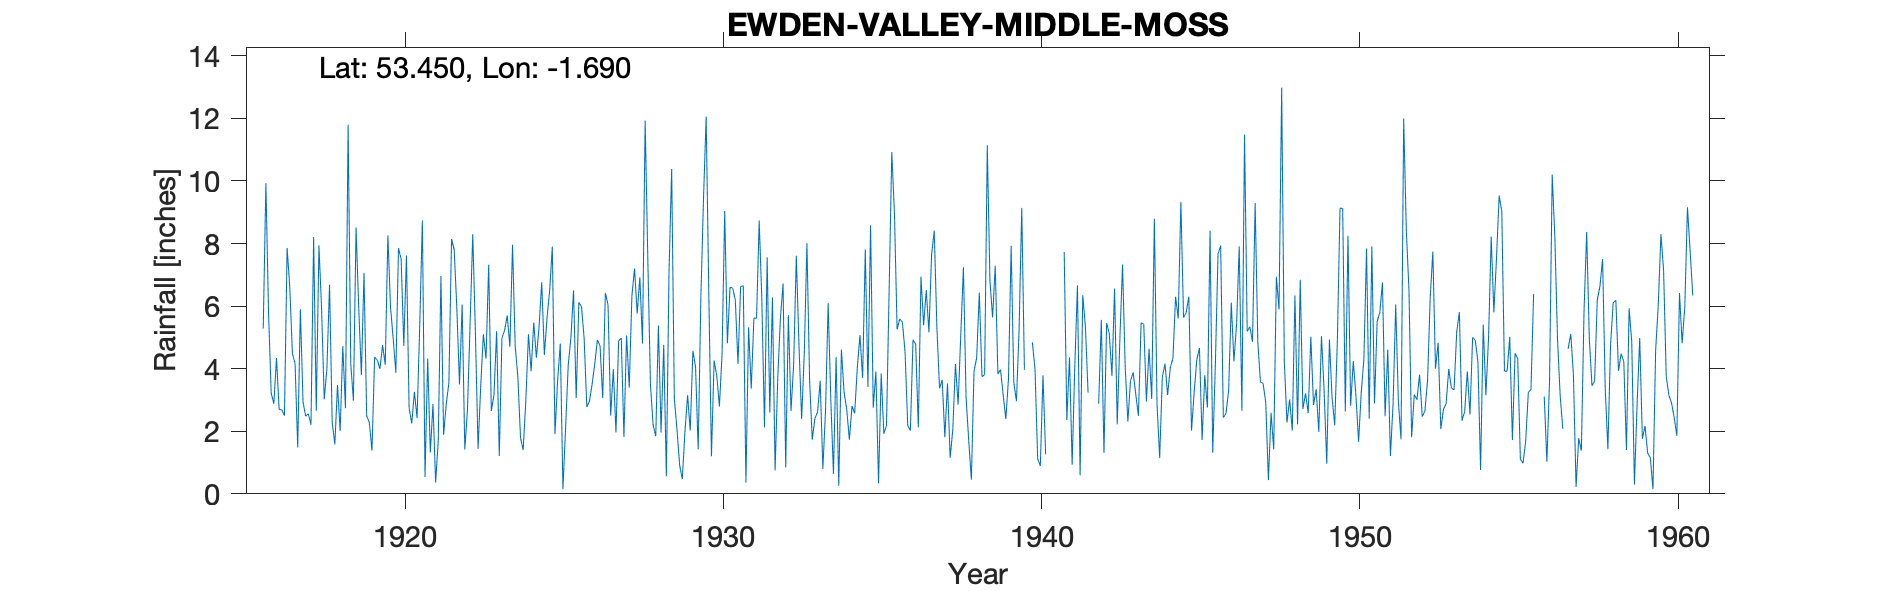

The table this chart was drawn from, first rows:
EWDEN VALLEY (MIDDLE MOSS), , , , , , , , , , , , , , , , , , , , , , , 
Grid ref, SK207949, Long, -1.69, Lat, 53.45, Elevation, 1600, ft, , , , , , , , , , , , , , , 
Station no, 3138, , , , , , , , , , , , , , , , , , , , , , 
, 1910, 1911, 1912, 1913, 1914, 1915, 1916, 1917, 1918, 1919, 1920, 1921, 1922, 1923, 1924, 1925, 1926, 1927, 1928, 1929, 1930, 1931, 1932
January, , , , , , , 5.28, 4.17, 3.99, 5.95, 5.95, 8.74, 7.8, 4.32, 3.75, 6.5, 5.98, 3.98, 11.93, 2.06, 6.42, 6.62, 6.28
February, , , , , , , 9.93, 1.48, 6.68, 3.8, 4.96, 0.54, 5.92, 7.32, 1.8, 7.9, 4.96, 1.96, 7.52, 0.92, 1.2, 6.65, 0.75
March, , , , , , , 5.79, 5.9, 2.28, 7.06, 3.87, 4.32, 3.5, 2.65, 1.4, 1.91, 2.78, 4.88, 3.48, 0.47, 4.26, 0.36, 3.71
April, , , , , , , 3.22, 2.93, 1.58, 2.49, 7.85, 1.32, 6.05, 3.16, 2.96, 3.62, 2.96, 4.98, 2.21, 1.98, 3.78, 5.32, 5.62
May, , , , , , , 2.88, 2.48, 3.48, 2.28, 7.5, 2.87, 1.42, 5.2, 5.1, 4.8, 3.5, 1.82, 1.84, 3.15, 2.79, 3.36, 6.72
June, , , , , , , 4.34, 2.56, 2.01, 1.38, 4.73, 0.36, 2.68, 1.21, 3.92, 0.15, 4.15, 5.06, 5.38, 2.02, 4.47, 5.62, 0.84
July, , , , , , , 2.7, 2.21, 4.72, 4.37, 7.62, 1.7, 5.46, 4.98, 5.47, 2.1, 4.92, 3.39, 1.96, 4.57, 9.04, 5.61, 5.71
August, , , , , , , 2.68, 8.21, 2.74, 4.27, 2.74, 6.96, 8.3, 5.22, 4.35, 4.12, 4.72, 6.32, 4.76, 4.06, 4.81, 8.73, 2.65
September, , , , , , , 2.5, 2.65, 11.8, 4, 2.25, 1.89, 5.15, 5.7, 5.34, 4.98, 3.06, 7.2, 0.56, 1.42, 6.6, 6.19, 4.15
October, , , , , , , 7.86, 7.94, 4.16, 4.75, 3.26, 2.86, 1.44, 4.7, 6.76, 6.5, 6.42, 5.76, 7.1, 6.25, 6.58, 2.12, 7.61
November, , , , , , , 6.62, 5.92, 2.98, 4.12, 2.42, 3.55, 3.45, 7.96, 4.44, 3.06, 6.04, 6.92, 10.38, 9.42, 6.19, 7.56, 4.75
December, , , , , , , 4.48, 3.02, 8.51, 8.26, 5.37, 8.14, 5.1, 4.72, 5.62, 6.12, 2.5, 4.8, 3.04, 12.06, 4.15, 2.6, 2.39
Total, , , , , , , 58.28, 49.47, 54.93, 52.73, 58.52, 43.25, 56.27, 57.14, 50.91, 51.76, 51.99, 57.07, 60.16, 48.38, 60.29, 60.74, 51.18
1924 total arithmetic on record, , , , , , , , , , , , , , , , , , , , , , , 
1940 Jan 5.09, Feb 3.56, Sept 5.25, Oct …, , , , , , , , , , , , , , , , , , , , , , , 
1941 Jan 5.6, Feb 6.1 and total estimate…, , , , , , , , , , , , , , , , , , , , , , , 
1942 Jan 4.8, Feb 2.2, Mar 2.93 and tota…, , , , , , , , , , , , , , , , , , , , , , , 
1950 July, , , , , , , , , , , , , , , , , , , , , , , 
1956 Jan 7.77, Feb 2.2, Mar 2.17, Dec 6.…, , , , , , , , , , , , , , , , , , , , , , , 
